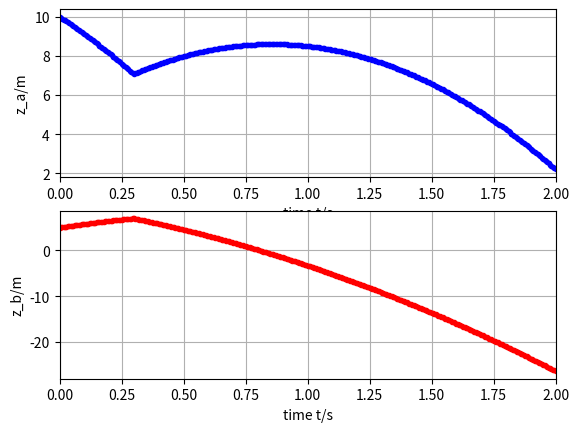

Here is the Python script that generated this plot:
### Numerical simulation of object motion with gravity
## Coordinates (t, x, y, z)
from matplotlib.pyplot import *
from numpy import *
from numpy.linalg import norm
from numpy import array as vector
import matplotlib.pyplot as plt

## Constants
ma = 0.06 # kg: mass-energy object a
mb = 0.06 # kg: mass-energy object b
g = 9.8 # N/kg: gravitational acceleration
k = 10 # elastic constant
d = 0.07 # m: distance between centres of objects

## Initial conditions
t = 0 # s: initial time
ra = vector([0, 0, 10]) # m: initial position vector a
rb = vector([0, 0, 5]) # m: initial position vector b
Pa = vector([0, 0, -0.5]) # N s: initial momentum vector a
Pb = vector([0, 0, 0.5]) # N s: initial momentum vector b

## Boundary conditions
Ga = -ma * g * vector([0, 0, 1]) # N: momentum supply object a
Gb = -mb * g * vector([0, 0, 1]) # N: momentum supply object b

## Time-iteration parameters
t1 = 2 # s: final time
dt = 0.00001 # s: time step #@

## Plotting
dtplot = t1/360 # time interval between plots
tplot = dtplot # time for next plot
figure
subplot(2, 1, 1); plot(t, ra[2], '.b')
xlim([0, t1])
xlabel('time t/s'); ylabel('z_a/m')
grid(True); 
subplot(2, 1, 2); plot(t, rb[2], '.r')
xlim([0, t1])
xlabel('time t/s'); ylabel('z_b/m')
grid(True);  #@

## Numerical time integration
while t < t1:
  ## constitutive relations
  va = Pa / ma
  vb = Pb / mb
  ## const. relation for Fa
  if norm(ra - rb) > d:
    Fa = vector([0, 0, 0])
  else:
    Fa = k * (ra - rb) / norm(ra - rb)**2
  Fb = -Fa # principle of symmetry of flux

  ## step forward in time with balance laws
  t = t + dt
  Pa = Pa + (Fa + Ga) * dt
  ra = ra + va * dt
  Pb = Pb + (Fb + Gb) * dt
  rb = rb + vb * dt #@

  ## plot
  if t > tplot:
    subplot(2, 1, 1); plot(t, ra[2], '.b')
    subplot(2, 1, 2); plot(t, rb[2], '.r')
    tplot = tplot + dtplot

plt.show()
